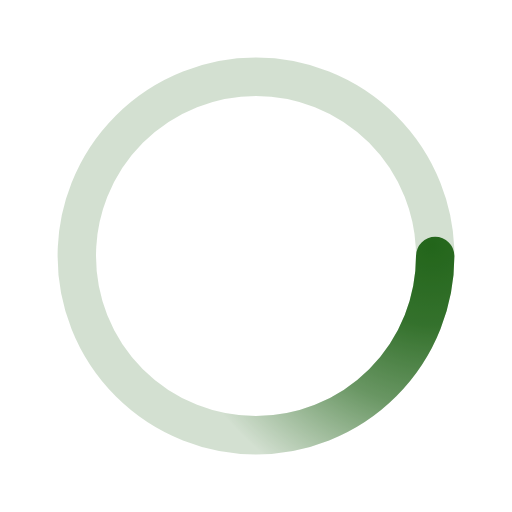
t = 0.00 s
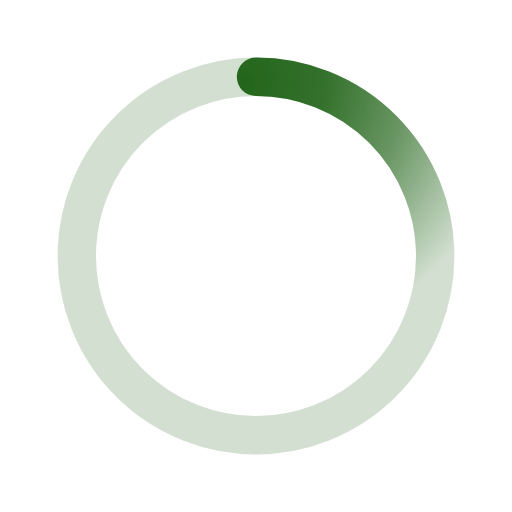
t = 0.28 s
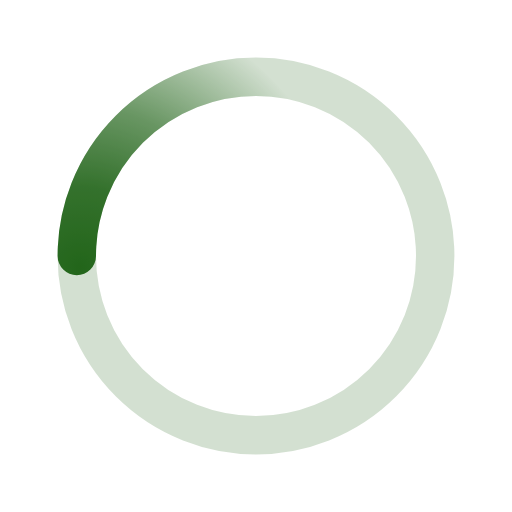
t = 0.55 s
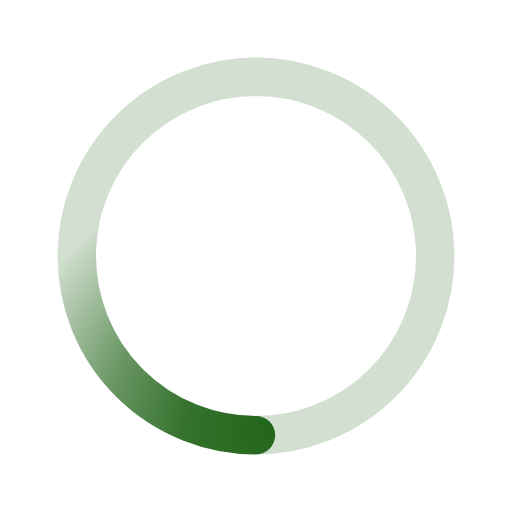
t = 0.83 s

The animated SVG that drew these frames (rendered in a browser with its animation timeline set to each time). Animation: 1 SMIL element (animateTransform=1); one cycle of 1.10 s, repeats indefinitely.

﻿<svg xmlns='http://www.w3.org/2000/svg' viewBox='0 0 200 200'><radialGradient id='a11' cx='.66' fx='.66' cy='.3125' fy='.3125' gradientTransform='scale(1.5)'><stop offset='0' stop-color='#23661B'></stop><stop offset='.3' stop-color='#23661B' stop-opacity='.9'></stop><stop offset='.6' stop-color='#23661B' stop-opacity='.6'></stop><stop offset='.8' stop-color='#23661B' stop-opacity='.3'></stop><stop offset='1' stop-color='#23661B' stop-opacity='0'></stop></radialGradient><circle transform-origin='center' fill='none' stroke='url(#a11)' stroke-width='15' stroke-linecap='round' stroke-dasharray='200 1000' stroke-dashoffset='0' cx='100' cy='100' r='70'><animateTransform type='rotate' attributeName='transform' calcMode='spline' dur='1.1' values='360;0' keyTimes='0;1' keySplines='0 0 1 1' repeatCount='indefinite'></animateTransform></circle><circle transform-origin='center' fill='none' opacity='.2' stroke='#23661B' stroke-width='15' stroke-linecap='round' cx='100' cy='100' r='70'></circle></svg>